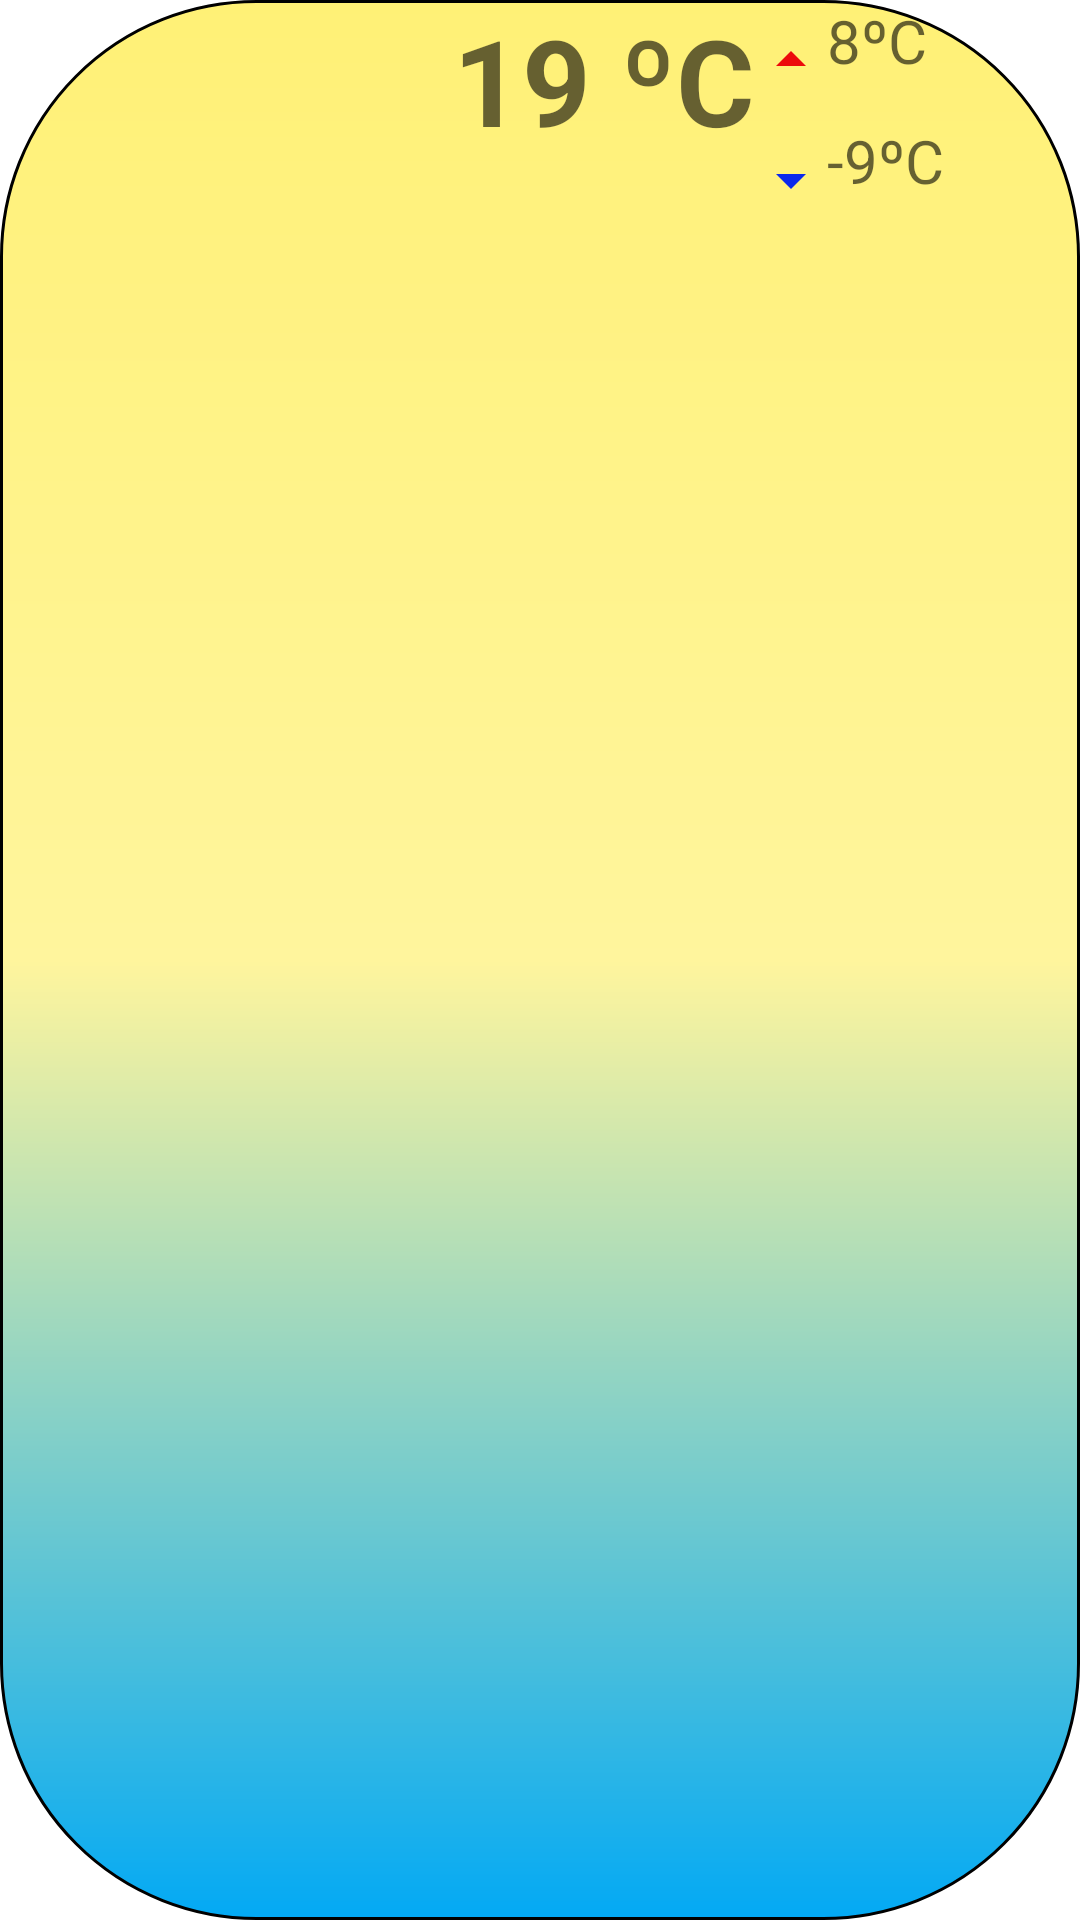

Produce the Android XML layout that renders to this screen, including the resource entries it uses.
<!-- AndroidManifest.xml: application theme Theme.GeoChallenge -->
<!-- res/layout/fragment_tiempo_met.xml -->
<?xml version="1.0" encoding="utf-8"?>
<FrameLayout xmlns:android="http://schemas.android.com/apk/res/android"
    xmlns:tools="http://schemas.android.com/tools"
    android:id="@+id/ActividadTiempo"
    android:layout_width="match_parent"
    android:layout_height="wrap_content"
    tools:context=".Fragmentos.Frag_TiempoMet"
    android:background="@drawable/estilorectangulo">


    
    <LinearLayout
        android:layout_width="match_parent"
        android:layout_height="wrap_content"
        android:orientation="horizontal"
        >
        <ImageView
            android:id="@+id/ImagenTiempo"
            android:layout_width="151dp"
            android:layout_height="75sp"
            android:layout_gravity="center" />
        <TextView
            android:id="@+id/Temp"
            android:layout_width="wrap_content"
            android:layout_height="80sp"
            android:elegantTextHeight="false"
            android:freezesText="false"
            android:gravity="center_horizontal"
            android:hint="19 ºC"
            android:textColor="@color/black"
            android:textAlignment="center"
            android:textAllCaps="false"
            android:textSize="40sp"
            android:textStyle="bold"
            />
        <LinearLayout
            android:layout_width="match_parent"
            android:layout_height="match_parent"
            android:orientation="vertical">
            <TextView
                android:id="@+id/tempMax"
                android:layout_width="match_parent"
                android:layout_height="0dp"
                android:layout_weight="1"
                android:textColor="@color/black"
                android:drawableLeft="@drawable/ic_maxima"

                android:hint="8ºC"
                android:textSize="20dp"
                />
            <TextView
                android:id="@+id/tempMin"
                android:layout_width="match_parent"
                android:layout_height="0dp"
                android:layout_weight="1"
                android:drawableLeft="@drawable/ic_minima"
                android:hint="-9ºC"
                android:textColor="@color/black"
                android:textSize="20dp"
                />
        </LinearLayout>
    </LinearLayout>

</FrameLayout>
<!-- resources referenced by this layout -->
<resources>
  <color name="black">#FF000000</color>
  <!-- drawable estilorectangulo (drawable) -->
  <?xml version="1.0" encoding="utf-8"?>
  <shape xmlns:android="http://schemas.android.com/apk/res/android"
      android:shape="rectangle">
      <corners android:radius="85dp"/>
      <stroke
          android:width="1dp"
          android:color="#000000"/>
      <gradient
          android:startColor="#03A9F4"
          android:centerColor="#FFF59D"
          android:endColor="#FFF176"
          android:angle="90"/>
  
  </shape>
  <!-- drawable ic_maxima (drawable) -->
  <vector android:height="24dp" android:tint="#EC0B0B"
      android:viewportHeight="24" android:viewportWidth="24"
      android:width="24dp" xmlns:android="http://schemas.android.com/apk/res/android">
      <path android:fillColor="@android:color/white" android:pathData="M7,14l5,-5 5,5z"/>
  </vector>
  <!-- drawable ic_minima (drawable) -->
  <vector android:height="24dp" android:tint="#0B29EC"
      android:viewportHeight="24" android:viewportWidth="24"
      android:width="24dp" xmlns:android="http://schemas.android.com/apk/res/android">
      <path android:fillColor="@android:color/white" android:pathData="M7,10l5,5 5,-5z"/>
  </vector>
  <style name="Theme.GeoChallenge" parent="Theme.MaterialComponents.DayNight.NoActionBar">
          
          <item name="colorPrimary">@color/marroncillo</item>
          <item name="colorPrimaryVariant">@color/marroncete</item>
          <item name="colorOnPrimary">@color/white</item>
          
          <item name="colorSecondary">@color/teal_200</item>
          <item name="colorSecondaryVariant">@color/teal_700</item>
          <item name="colorOnSecondary">@color/black</item>
          
          <item name="android:statusBarColor">?attr/colorPrimaryVariant</item>
          
      </style>
  <color name="marroncillo">#795548</color>
  <color name="marroncete">#8D6E63</color>
  <color name="white">#FFFFFFFF</color>
  <color name="teal_200">#FF03DAC5</color>
  <color name="teal_700">#FF018786</color>
</resources>
